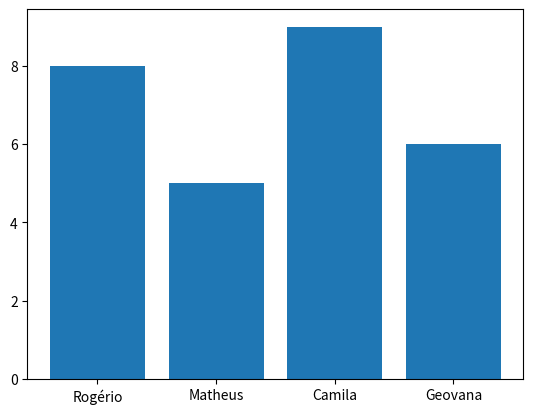

The matplotlib source for this figure:
#Nosso primeiro Dataframe

import pandas as pd
import matplotlib.pyplot as plt

dados = {
    "Aluno": ["Rogério", "Matheus", "Camila", "Geovana"],
    "Nota": [8,5,9,6]
}

df = pd.DataFrame(dados)

plt.bar(df["Aluno"], df["Nota"])

plt.show()
